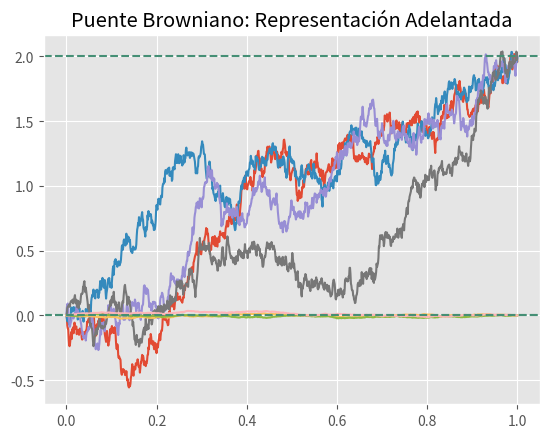

Reproduce this figure in Python.
# -*- coding: utf-8 -*-
"""
Created on Tue May  9 18:41:57 2023

[redacted]
"""

import numpy as np
import matplotlib.pyplot as plt
plt.style.use('ggplot')

def puente_browniano(T,a,b,N=1000):
    X = [a]
    Dt = T/N
    T_ = np.linspace(0, T, N+1)
    for i in range(1,N+1):
        Z = np.random.normal(0,1)
        Xi = X[i-1] + ((b-X[i-1])/(T-T_[i-1]))*Dt + np.sqrt(Dt)*Z 
        X.append(Xi)
    return(X)

T = 1
a = 0
b = 2
N = 1000
T_ = np.linspace(0, T, N+1)
plt.plot(T_,puente_browniano(T,a,b,N))
plt.plot(T_,puente_browniano(T,a,b,N))
plt.plot(T_,puente_browniano(T,a,b,N))
plt.plot(T_,puente_browniano(T,a,b,N))
plt.axhline(y = a,xmin = 0, xmax = T, linestyle = "--", color = "#458f75")
plt.axhline(y = b,xmin = 0, xmax = T, linestyle = "--", color = "#458f75")
plt.title("Puente Browniano: Ecuación Diferencial")
plt.show()

#%%
def MB(T, N = 1000):
    l = [np.random.normal(0,T/N) for i in range(N)]
    T_ = np.linspace(0, T, N+1)
    mb = np.insert(np.cumsum(l),0,0)
    return(T_,mb)

def puente_browniano2(T,N=1000):
    T_ = MB(T,N)[0]
    mb = MB(T,N)[1]
    PB = mb - (T_/T)*mb[-1]
    return(T_,PB)

plt.plot(puente_browniano2(T,N)[0],puente_browniano2(T,N)[1])
plt.plot(puente_browniano2(T,N)[0],puente_browniano2(T,N)[1])
plt.plot(puente_browniano2(T,N)[0],puente_browniano2(T,N)[1])
plt.axhline(y = 0,xmin = 0, xmax = T, linestyle = "--", color = "#458f75")
plt.title("Puente Browniano: Representación Adelantada")